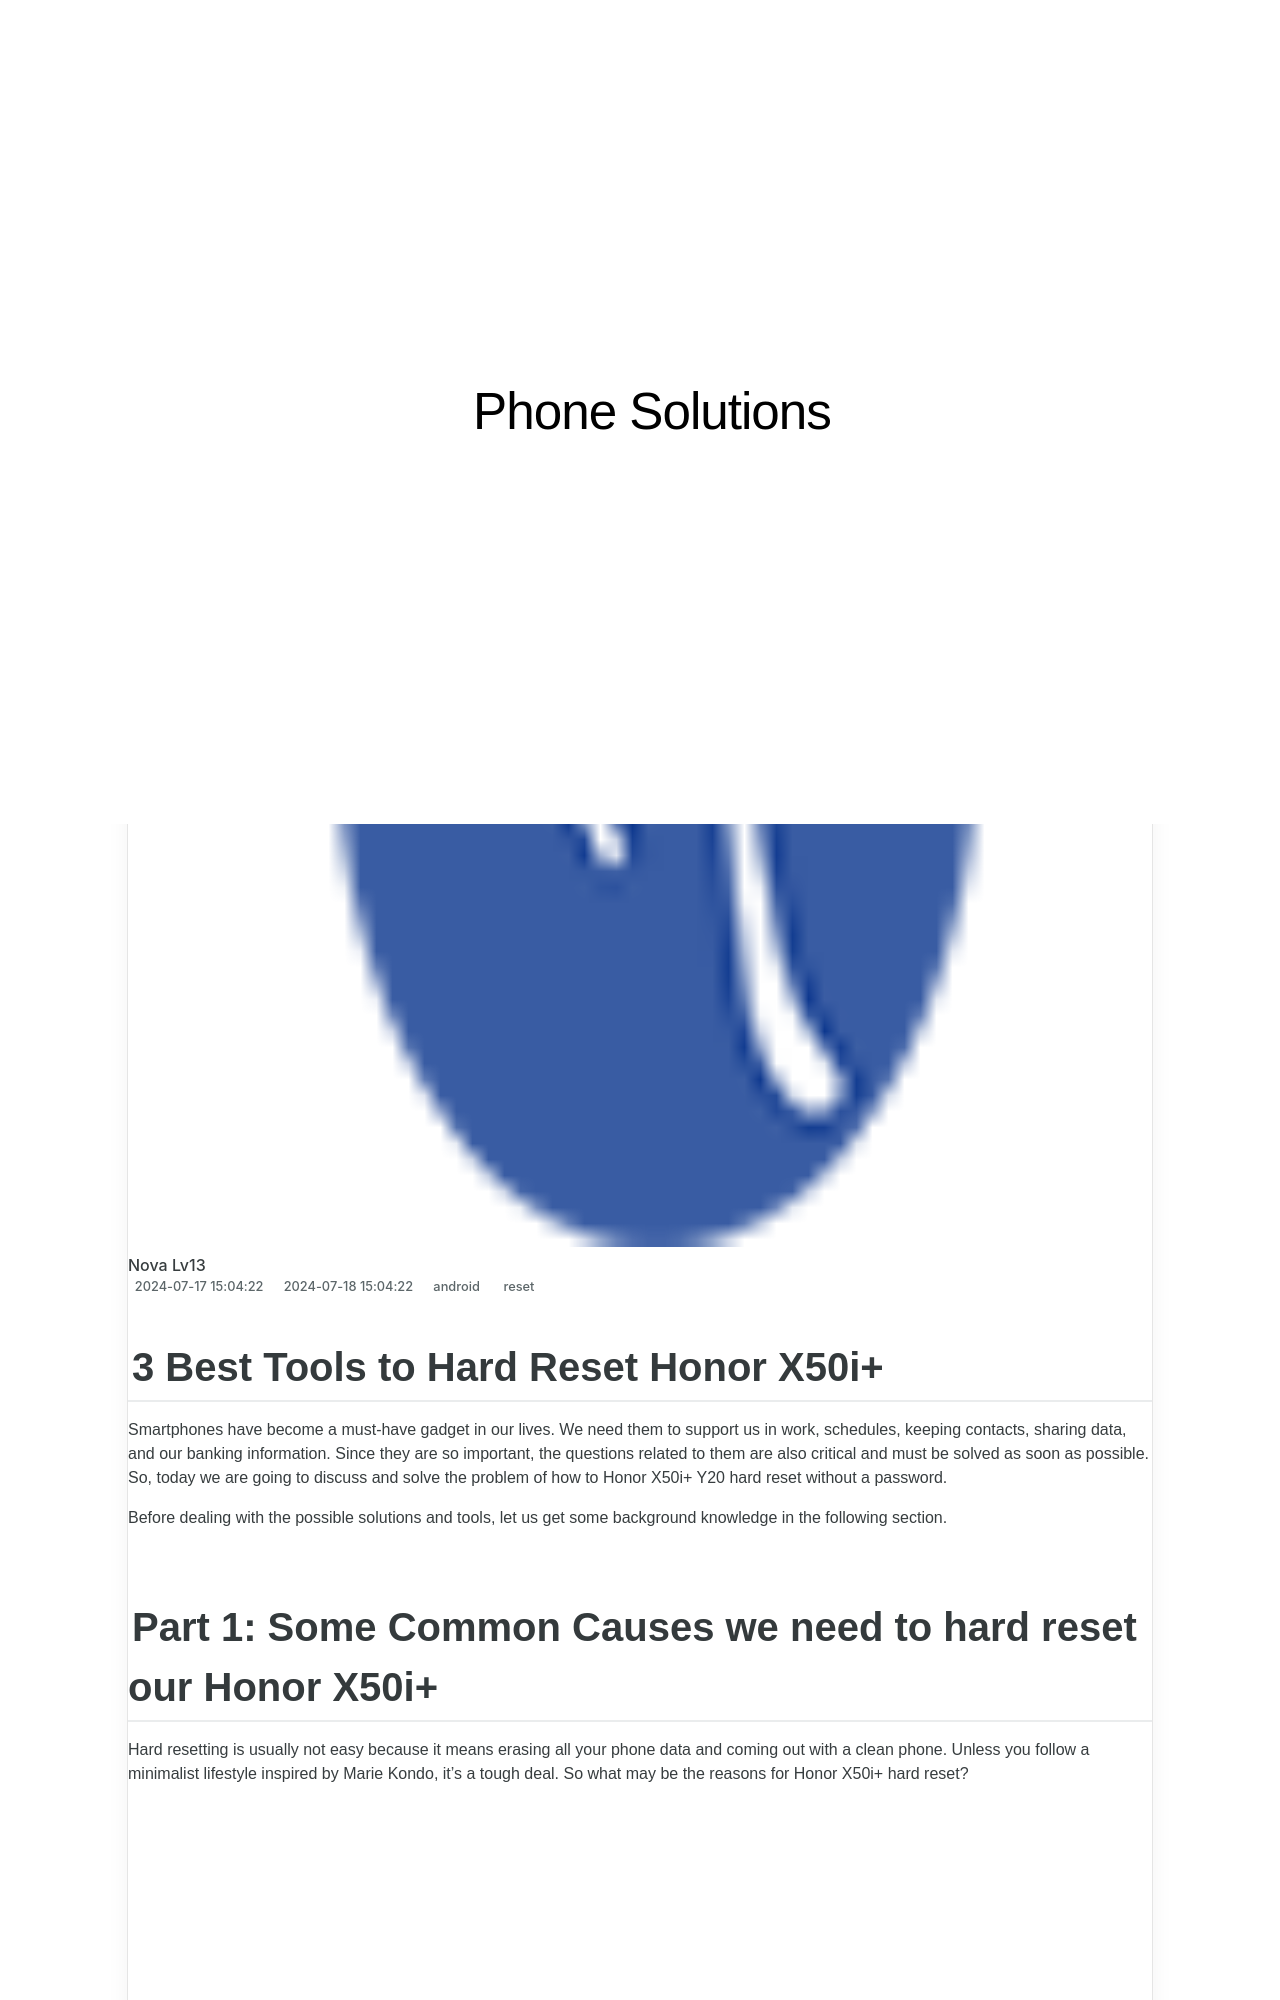

repository: techidaily/site-phone-solutions · page: 3-best-tools-to-hard-reset-honor-x50iplus-drfone-by-drfone-reset-android-reset-android/index.html · generator: jekyll

---
title: 3 Best Tools to Hard Reset Honor X50i+ | Dr.fone
date: 2024-07-17T15:04:22.745Z
updated: 2024-07-18T15:04:22.745Z
tags: 
  - reset
categories:
  - android
description: This article describes 3 Best Tools to Hard Reset Honor X50i+
excerpt: This article describes 3 Best Tools to Hard Reset Honor X50i+
keywords: factory reset,Honor X50i+ factory reset,soft reset,Honor X50i+ hard reset,Honor X50i+ soft reset,hard reset
thumbnail: https://thmb.techidaily.com/e1c4df4174fbb7e774640c12444893c833b651d1c12bd8c02f2b01f747786c25.jpg
---

## 3 Best Tools to Hard Reset Honor X50i+

Smartphones have become a must-have gadget in our lives. We need them to support us in work, schedules, keeping contacts, sharing data, and our banking information. Since they are so important, the questions related to them are also critical and must be solved as soon as possible. So, today we are going to discuss and solve the problem of how to Honor X50i+ Y20 hard reset without a password.

Before dealing with the possible solutions and tools, let us get some background knowledge in the following section.
